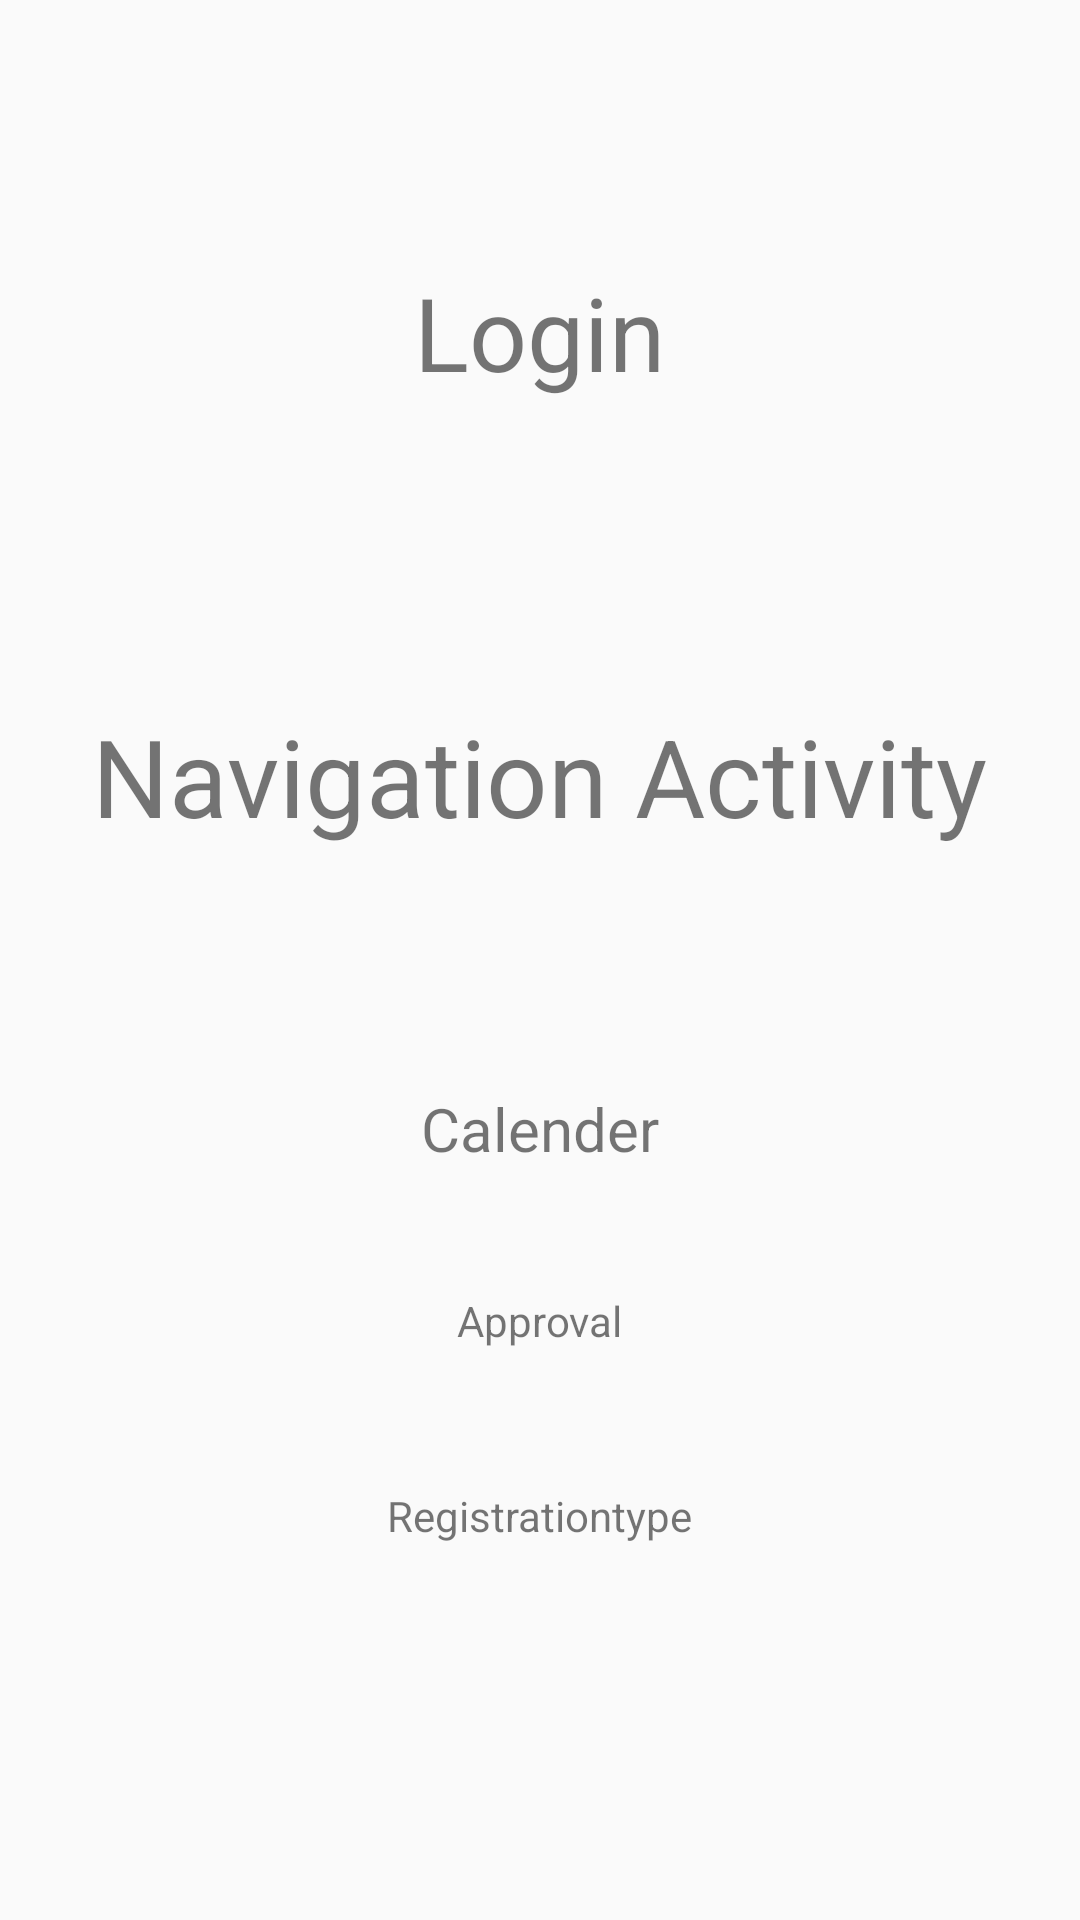

Here is an Android app screen rendered from its layout file. Give the layout XML and the strings, colors and styles it references.
<!-- AndroidManifest.xml: application theme AppTheme -->
<!-- res/layout/activity_main.xml -->
<RelativeLayout xmlns:android="http://schemas.android.com/apk/res/android"
    xmlns:app="http://schemas.android.com/apk/res-auto"
    xmlns:tools="http://schemas.android.com/tools"
    android:layout_width="match_parent"
    android:layout_height="match_parent">

    <TextView
        android:id="@+id/logintext"
        android:layout_width="wrap_content"
        android:layout_height="wrap_content"
        android:layout_alignParentTop="true"
        android:layout_centerHorizontal="true"
        android:layout_marginTop="88dp"
        android:text="@string/login"
        android:textColorLink="@android:color/background_light"
        android:textSize="34sp" />

    <TextView
        android:id="@+id/textNavigate"
        android:layout_width="wrap_content"
        android:layout_height="wrap_content"
        android:layout_below="@+id/logintext"
        android:layout_centerHorizontal="true"
        android:layout_marginTop="101dp"
        android:text="Navigation Activity"
        android:textSize="36sp"/>

    <TextView
        android:id="@+id/calenderview"
        android:layout_width="wrap_content"
        android:layout_height="wrap_content"
        android:layout_below="@+id/textNavigate"
        android:layout_centerHorizontal="true"
        android:layout_marginTop="80dp"
        android:text="Calender"
        android:textSize="20sp" />

    <TextView
        android:id="@+id/approval"
        android:layout_width="wrap_content"
        android:layout_height="wrap_content"
        android:layout_below="@+id/calenderview"
        android:layout_centerHorizontal="true"
        android:layout_marginTop="41dp"
        android:text="Approval" />

    <TextView
        android:id="@+id/Text_registration"
        android:layout_width="wrap_content"
        android:layout_height="wrap_content"
        android:layout_below="@+id/approval"
        android:layout_centerHorizontal="true"
        android:layout_marginTop="46dp"
        android:text="Registrationtype" />
</RelativeLayout>
<!-- resources referenced by this layout -->
<resources>
  <string name="login">Login</string>
  <style name="AppTheme" parent="Theme.AppCompat.Light.DarkActionBar">
          
          <item name="colorPrimary">@color/colorPrimary</item>
          <item name="colorPrimaryDark">@color/colorPrimaryDark</item>
          <item name="colorAccent">@color/colorAccent</item>
      </style>
  <color name="colorPrimary">#3F51B5</color>
  <color name="colorPrimaryDark">#303F9F</color>
  <color name="colorAccent">#ff4081</color>
</resources>
